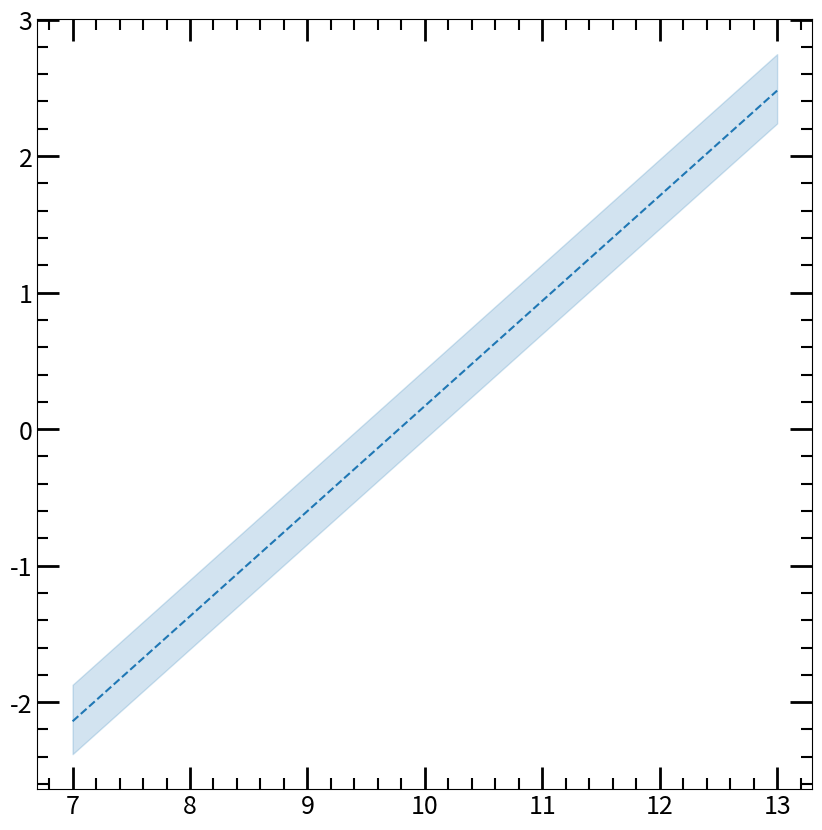

Write Python code to recreate this figure. (Note: this script raises an exception after producing the figure.)

#!/usr/bin/env python3
# -*- coding: utf-8 -*-
"""
スクリプトの概要:
このスクリプトはSDSSの銀河に関して
main sequence上にあるもののみを描画します。
CLASSYのデータも追加しました。
また、SDSSの欠損値を取り除くようにしています。

使用方法:
    python main_sequence_draw_v2.py [オプション]

著者: A. M.
作成日: 2026-01-29

参考文献:
    - PEP 8: https://peps.python.org/pep-0008/
    - PEP 257 (Docstring規約): https://peps.python.org/pep-0257/
    - Python公式ドキュメント: https://docs.python.org/ja/3/
    - Elbaz et al. (2007)
    - Chen et al. (2016)
"""


# == 必要なパッケージのインストール == #
import re
import os
import matplotlib.pyplot as plt
import numpy as np
from pathlib import Path


# 軸の設定
plt.rcParams.update({
    # --- 図全体 ---
    "figure.figsize": (12, 6),       # 図サイズ
    "font.size": 16,                 # 全体フォントサイズ
    "axes.labelsize": 18,            # 軸ラベルのサイズ
    "axes.titlesize": 18,            # タイトルのサイズ
    "axes.grid": False,               # グリッドOFF

    # --- 目盛り設定 (ticks) ---
    "xtick.direction": "in",         # x軸目盛りの向き
    "ytick.direction": "in",         # y軸目盛りの向き
    "xtick.top": True,               # 上にも目盛り
    "ytick.right": True,             # 右にも目盛り

    # 主目盛り（major ticks）
    "xtick.major.size": 16,          # 長さ
    "ytick.major.size": 16,
    "xtick.major.width": 2,          # 太さ
    "ytick.major.width": 2,

    # 補助目盛り（minor ticks）
    "xtick.minor.visible": True,     # 補助目盛りON
    "ytick.minor.visible": True,
    "xtick.minor.size": 8,           # 長さ
    "ytick.minor.size": 8,
    "xtick.minor.width": 1.5,        # 太さ
    "ytick.minor.width": 1.5,

    # --- 目盛りラベル ---
    "xtick.labelsize": 18,           # x軸ラベルサイズ
    "ytick.labelsize": 18,           # y軸ラベルサイズ
})


# =========================================================
# 1) CLASSY向け： "中央値+上誤差-下誤差" をパースする正規表現
#    例: 11.229000+0.023000-0.023000
# =========================================================
pattern = re.compile(r'^([+-]?\d+(?:\.\d+)?)(?:\+(\d+(?:\.\d+)?))?(?:-(\d+(?:\.\d+)?))?$')

def load_catalog_pattern(path, Mstar_col, SFR_col):
    """
    1セル形式: "median+up-down" が入っているカタログ用
    返り値：
      Mstar_med, Mstar_err(2,N), SFR_med, SFR_err(2,N)
    ※ err は [down, up] の形（中央値からの差）
    """
    Mstar, Mstar_up, Mstar_down = [], [], []
    SFR,   SFR_up,   SFR_down   = [], [], []

    with open(path, 'r', encoding='utf-8') as f:
        for line in f:
            if not line.strip():
                continue
            parts = re.split(r'\s+', line.strip())
            if len(parts) <= max(Mstar_col, SFR_col):
                continue

            m_m = pattern.match(parts[Mstar_col])
            m_s = pattern.match(parts[SFR_col])
            if not m_m or not m_s:
                continue

            mstar_med  = float(m_m.group(1))
            mstar_up   = float(m_m.group(2)) if m_m.group(2) else 0.0
            mstar_down = float(m_m.group(3)) if m_m.group(3) else 0.0

            sfr_med  = float(m_s.group(1))
            sfr_up   = float(m_s.group(2)) if m_s.group(2) else 0.0
            sfr_down = float(m_s.group(3)) if m_s.group(3) else 0.0

            Mstar.append(mstar_med)
            Mstar_up.append(mstar_up)
            Mstar_down.append(mstar_down)

            SFR.append(sfr_med)
            SFR_up.append(sfr_up)
            SFR_down.append(sfr_down)

    Mstar = np.array(Mstar)
    SFR   = np.array(SFR)
    Mstar_err = np.array([Mstar_down, Mstar_up])   # shape (2,N)
    SFR_err   = np.array([SFR_down,  SFR_up])      # shape (2,N)
    return Mstar, Mstar_err, SFR, SFR_err


# =========================================================
# 2) SDSS向け：中央値・-1σ・+1σ が「別カラム」で並んでいるカタログ用
#    欠損パターン (median=-1, err=0,0) をピンポイントに除外
# =========================================================
def load_catalog_sdss_errwidth(path,
                               m_med_col, m_errm_col, m_errp_col,
                               sfr_med_col, sfr_errm_col, sfr_errp_col,
                               missing_med=-1.0, missing_sig=0.0,
                               delimiter=r'\s+',
                               tol=1e-12):
    """
    6列が (Mmed, Merr-, Merr+, SFRmed, SFRerr-, SFRerr+) の形式（=誤差幅）を読む。
    欠損 (-1,0,0) を除外し、errorbar用に err幅をそのまま返す。
    """
    Mmed, Merrm, Merrp = [], [], []
    Smed, Serrm, Serrp = [], [], []

    with open(path, 'r', encoding='utf-8') as f:
        for line in f:
            if not line.strip():
                continue
            parts = re.split(delimiter, line.strip())

            need = max(m_med_col, m_errm_col, m_errp_col,
                       sfr_med_col, sfr_errm_col, sfr_errp_col)
            if len(parts) <= need:
                continue

            m0  = float(parts[m_med_col])
            m_em = float(parts[m_errm_col])  # err-
            m_ep = float(parts[m_errp_col])  # err+

            s0  = float(parts[sfr_med_col])
            s_em = float(parts[sfr_errm_col])
            s_ep = float(parts[sfr_errp_col])

            # NaN/inf除外
            if not np.isfinite(m0+m_em+m_ep+s0+s_em+s_ep):
                continue

            # 欠損 (-1,0,0) 除外（isclose で安全に）
            miss_m = np.isclose(m0, missing_med, atol=tol) and np.isclose(m_em, missing_sig, atol=tol) and np.isclose(m_ep, missing_sig, atol=tol)
            miss_s = np.isclose(s0, missing_med, atol=tol) and np.isclose(s_em, missing_sig, atol=tol) and np.isclose(s_ep, missing_sig, atol=tol)
            if miss_m or miss_s:
                continue

            # errorbar は負のerr不可
            if (m_em < 0) or (m_ep < 0) or (s_em < 0) or (s_ep < 0):
                continue

            Mmed.append(m0); Merrm.append(m_em); Merrp.append(m_ep)
            Smed.append(s0); Serrm.append(s_em); Serrp.append(s_ep)

    Mmed = np.array(Mmed)
    Smed = np.array(Smed)
    Merr = np.array([np.array(Merrm), np.array(Merrp)])  # (2,N)
    Serr = np.array([np.array(Serrm), np.array(Serrp)])  # (2,N)

    return Mmed, Merr, Smed, Serr


# =========================================================
# 3) MS帯（Elbaz+07近似、あなたの定義）
# =========================================================
def ms_band_mask(Mstar, SFR):
    SFR_upper = 0.77 * Mstar - 7.26317412397
    SFR_lower = 0.77 * Mstar - 7.77102999566
    return (SFR >= SFR_lower) & (SFR <= SFR_upper)


# =========================================================
# 4) 入力ファイル設定
# =========================================================
current_dir = os.getcwd()

datasets = [
    # --- SDSS：列分割形式（中央値, -1σ値, +1σ値 が別カラム）---
    dict(
        name="SDSS",
        path=os.path.join(current_dir, "results/txt/totlgm_dr7_v5_2_gal_fibsfr_dr7_v5_2.txt"),

        loader="sdss_cols",

        # ★ここをあなたのSDSSファイルに合わせる（0-index）
        # 例： 8列目→logM* median, 9列目→logM* -1σ値, 10列目→logM* +1σ値
        #      11列目→logSFR median, 12列目→logSFR -1σ値, 13列目→logSFR +1σ値
        #
        # ※あなたが「8列目がlogM*, 10列目がlogSFR」と言っていた部分は
        #   “中央値だけ”の話に見えるので、-1σ,+1σ列も含めて指定してください。
        #
        # ひとまず「1〜6列目が(Mmed,M-1σ,M+1σ,Smed,S-1σ,S+1σ)」のファイルなら
        #   m_med_col=0, m_minus1s_col=1, m_plus1s_col=2, sfr_med_col=3, ...
        #
        m_med_col=0,
        m_minus1s_col=1,
        m_plus1s_col=2,
        sfr_med_col=3,
        sfr_minus1s_col=4,
        sfr_plus1s_col=5,

        color_in="tab:blue",
        color_out="gray",
        plot_ms_split=True,
        marker="."
    ),

    # --- CLASSY：1セル "median+up-down" 形式（いまのローダー）---
    dict(
        name="CLASSY",
        path=os.path.join(current_dir, "results/Mingozzi22/Mingozzi22in.txt"),
        loader="pattern",
        Mstar_col=7,  # ←CLASSYの列に合わせて
        SFR_col=8,    # ←CLASSYの列に合わせて
        color_in="crimson",
        color_out="crimson",
        plot_ms_split=False,
        marker="s"
    ),
]


# =========================================================
# 5) プロット
# =========================================================
fig, ax = plt.subplots(figsize=(10, 10))

# --- Main Sequence (Elbaz+07近似線) ---
M_line = np.linspace(7, 13, 200)
SFR_line_median = 0.77 * M_line - 7.53048074738
SFR_line_upper  = 0.77 * M_line - 7.26317412397
SFR_line_lower  = 0.77 * M_line - 7.77102999566

ax.plot(M_line, SFR_line_median, color='tab:blue', linestyle='--',
        label='MS (Elbaz+07)', zorder=3)
ax.fill_between(M_line, SFR_line_lower, SFR_line_upper,
                color='tab:blue', alpha=0.2, zorder=0)

# --- datasets を順に重ね描き ---
for ds in datasets:

    if ds["loader"] == "sdss_cols":
        Mstar, Mstar_err, SFR, SFR_err = load_catalog_sdss_errwidth(
            ds["path"],
            ds["m_med_col"], ds["m_minus1s_col"], ds["m_plus1s_col"],
            ds["sfr_med_col"], ds["sfr_minus1s_col"], ds["sfr_plus1s_col"],
            missing_med=-1.0, missing_sig=0.0
        )
    elif ds["loader"] == "pattern":
        Mstar, Mstar_err, SFR, SFR_err = load_catalog_pattern(
            ds["path"], ds["Mstar_col"], ds["SFR_col"]
        )
    else:
        raise ValueError(f"Unknown loader type: {ds['loader']}")
    print(ds["name"], "N=", len(Mstar))
    if ds["plot_ms_split"]:
        in_ms = ms_band_mask(Mstar, SFR)

        # MS内
        ax.errorbar(Mstar[in_ms], SFR[in_ms],
                    xerr=Mstar_err[:, in_ms], yerr=SFR_err[:, in_ms],
                    fmt=ds["marker"], markersize=4,
                    color=ds["color_in"], ecolor=ds["color_in"],
                    elinewidth=0.0, capsize=0, alpha=0.45,
                    label=f'{ds["name"]}: MS', zorder=2)

        # MS外
        ax.errorbar(Mstar[~in_ms], SFR[~in_ms],
                    xerr=Mstar_err[:, ~in_ms], yerr=SFR_err[:, ~in_ms],
                    fmt=ds["marker"], markersize=4,
                    color=ds["color_out"], ecolor=ds["color_out"],
                    elinewidth=0.0, capsize=0, alpha=0.20,
                    label=f'{ds["name"]}', zorder=1)

    else:
        ax.errorbar(Mstar, SFR,
                    xerr=Mstar_err, yerr=SFR_err,
                    fmt=ds["marker"], markersize=8,
                    color=ds["color_in"], ecolor=ds["color_in"],
                    elinewidth=0.0, capsize=0, alpha=0.55,
                    label=ds["name"], zorder=2)

# --- 体裁 ---
ax.set_xlim(8.5, 12.0)
ax.set_ylim(-5, 2)
ax.set_xlabel(r'$\log(M_\ast/M_\odot)$')
ax.set_ylabel(r'$\log(\mathrm{SFR}/M_\odot~\mathrm{yr}^{-1})$')

for spine in ax.spines.values():
    spine.set_linewidth(2)
    spine.set_color("black")

ax.legend(frameon=False)
plt.tight_layout()

out_png = os.path.join(current_dir, "results/figure/main_sequence_SDSS_CLASSY_v2.png")
plt.savefig(out_png, dpi=200)
plt.show()

print("Saved:", out_png)
